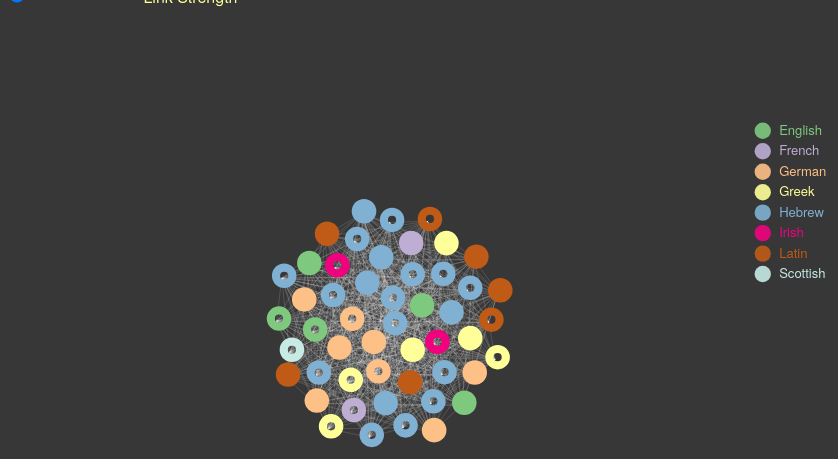
D3 v5 page, settled after 480 driven frames (8 s of simulated time); the page loaded 1 data file(s).


    // Set the dimensions and margins of the graph
    const margin = { top: 10, right: 10, bottom: 10, left: 10 },
      width = 1200 - margin.left - margin.right,
      height = 1200 - margin.top - margin.bottom;

    // Append the svg object to the body of the page
    const svg = d3
      .select("#chart")
      .append("svg")
      .attr("preserveAspectRatio", "xMinYMin meet")
      .attr("viewBox", `0 0 ${width} ${height}`);
    // .attr("transform", "translate(" + margin.left + "," + -200 + ")");

    // Color scale
    const color = d3
      .scaleOrdinal()
      .domain([
        "English",
        "French",
        "German",
        "Greek",
        "Hebrew",
        "Irish",
        "Latin",
        "Scottish",
      ])
      .range([
        "#7fc97f",
        "#beaed4",
        "#fdc086",
        "#ffff99",
        "#80b1d3",
        "#f0027f",
        "#bf5b17",
        "#c7eae5",
      ]);

    // Append div for tooltip to SVG
    const tooltipDiv = d3
      .select("body")
      .append("div")
      .attr("class", "tooltip")
      .style("opacity", 0);

    // Async function for accessing data
    (async () => {
      const nodes = await d3.csv("./popular-baby-names.csv");

      // Create data structure for d3.force algorithm
      const links = [];
      for (let i = 0; i < nodes.length; i++) {
        for (let j = 0; j < nodes.length; j++) {
          // Skip self comparison
          if (i !== j) {
            // Test if origin or gender match and if so push source and target id to links array
            if (
              nodes[i].gender === nodes[j].gender ||
              nodes[i].origin === nodes[j].origin
              // && nodes[i].name.charAt(0) === nodes[j].name.charAt(0)
            ) {
              links.push({ source: nodes[i].id, target: nodes[j].id });
            }
          }
        }
      }
console.log(links)
      const g = svg
        .append("g")
        .attr("transform", "translate(" + margin.left + "," + -200 + ")");

      // Initialize the links
      const link = g
        .selectAll("line")
        .data(links)
        .join("line")
        .attr("stroke-width", 0.1)
        .style("stroke", "#ffffff");

      // Initialize the nodes
      // const node = g
      //   .selectAll("dots")
      //   .data(nodes)
      //   .join("circle")
      //   .attr("class", "node")
      //   .attr("r", 10)
      //   .attr("opacity", 0.9)
      //   .attr("fill", (d) => color(d.origin))
      //   .on("mouseover", mouseover)
      //   .on("mouseout", mouseout)
      //   .call(
      //     // call drag function
      //     d3.drag().on("start", dragStart).on("drag", drag).on("end", dragEnd)
      //   );

      const node = g
        .selectAll("dots")
        .data(nodes)
        .join("circle")
        .attr("class", "node")
        .attr("r", function (d) {
          if (d.gender === "female") {
            return 15;
          } else {
            return 10;
          }
        })
        .attr("fill", function (d) {
          if (d.gender === "female") {
            return color(d.origin);
          } else {
            return "none";
          }
        })
        .attr("stroke", function (d) {
          if (d.gender === "male") {
            return color(d.origin);
          } else {
            return "none";
          }
        })
        .attr("stroke-width", function (d) {
          if (d.gender === "male") {
            return 10;
          } else {
            return 0;
          }
        })
        .on("mouseover", mouseover)
        .on("mouseout", mouseout)
        .call(
          // call drag function
          d3.drag().on("start", dragStart).on("drag", drag).on("end", dragEnd)
        );

      // Mouse functions
      function mouseover(d) {
        tooltipDiv.transition().duration(100).style("opacity", 1.0);
        d3.select(this).attr("class", "highlight");
        // Add white stroke
        d3.select(this)
          .transition()
          .duration(400)
          .attr("stroke", (d) => color(d.origin))
          .attr("stroke-width", d.gender === "male" ? 15 : 5);
        tooltipDiv
          .html(
            // Set tooltip text to name, origin
            "<b>" + d.name + "</b>" + "<br>" + "Origin: " + d.origin
          )
          .style("left", d3.event.pageX + 10 + "px")
          .style("top", d3.event.pageY - 70 + "px");
      }

      // Fade tooltip on mouseout
      function mouseout(d) {
        tooltipDiv.transition().duration(500).style("opacity", 0);
        // Remove circle stroke on mouseout
        d3.select(this).transition().duration(500).attr("stroke-width", d.gender === "male" ? 10 : 0);
        d3.selectAll(".val").remove();
      }

      // Forces to apply on the network
      const simulation = d3
        .forceSimulation(nodes) // Force algorithm is applied to data.nodes
        .force(
          "link",
          d3
            .forceLink() // This force provides links between nodes
            .id(function (d) {
              return d.id;
            }) // This provide  the id of a node
            .links(links) // and this the list of links
        )
        .force("charge", d3.forceManyBody().strength(-400)) // This adds repulsion between nodes. Play with the -400 for the repulsion strength
        .force("center", d3.forceCenter(width / 2, height / 2)) // This force attracts nodes to the center of the svg area
        .alphaDecay(0.8)
        .on("end", ticked);

      // Select range input
      d3.select("#slider").on("input", function () {
        console.log(+this.value);
        update(+this.value);
      });

      // Input range function
      function update() {
        simulation.force("link").strength(+this.value);
        // simulation.alpha(1).restart();
      }

      // Runs at each iteration of the force algorithm, updating the nodes position.
      function ticked() {
        link
          .attr("x1", function (d) {
            return d.source.x;
          })
          .attr("y1", function (d) {
            return d.source.y;
          })
          .attr("x2", function (d) {
            return d.target.x;
          })
          .attr("y2", function (d) {
            return d.target.y;
          });

        node
          .attr("cx", function (d) {
            return d.x + 3;
          })
          .attr("cy", function (d) {
            return d.y - 3;
          });
      }

      // Drag functions
      function dragStart(d) {
        // console.log("drag start");
        simulation.alphaTarget(0.5).restart();
        d.fx = d.x;
        d.fy = d.y;
      }

      function drag(d) {
        // console.log('dragging');
        // simulation.alpha(0.5).restart()
        d.fx = d3.event.x;
        d.fy = d3.event.y;
      }

      function dragEnd(d) {
        // console.log('drag end');
        simulation.alphaTarget(0);
        d.fx = null;
        d.fy = null;
      }

      svg
        .selectAll("dots")
        .data(color.domain())
        .join("circle")
        .attr("class", "legend")
        .attr("opacity", 0.9)
        .attr("cx", width - 120)
        .attr("cy", (d, i) => i * 25 + 150)
        .attr("r", 10)
        .attr("fill", (d) => color(d))
        .on("mouseover", mouseover2)
        .on("mouseout", mouseout2);

        /*
// iterate over the user object
for (const key in user) {
    console.log(`${key}: ${user[key]}`);
}
}
*/
      function mouseover2(e) {

        // console.log(node._groups[0][0].__data__.origin)
        //  const filterNodes = nodes.filter(d => d.origin === e)

          node
            .data(node._groups[0][0].__data__.origin)
            .transition()
            .duration(200)
            .attr("r", 20);

      }
      function mouseout2(e) {
        node
          .data(nodes, (d) => d.origin === e)
          .transition()
          .duration(500)
          .attr("r", 10);
      }
      // End of async function
    })();

    // Legend
    svg
      .selectAll("countryText")
      .data(color.domain())
      .join("text")
      .attr("x", width - 100)
      .attr("y", (d, i) => i * 25 + 155)
      .attr("fill", (d) => color(d))
      .attr("font-size", "1em")
      .text((d) => d);

      // Labels
      // svg
      //   .append("text")
      //   .attr("x", width / 4)
      //   .attr("y", 300)
      //   .attr("fill", "white")
      //   .attr("font-size", "1em")
      //   .attr("font-weight", 700)
      //   .text("Male");

      // svg
      //   .append("text")
      //   .attr("x", width - width / 4 - 50)
      //   .attr("y", 100)
      //   .attr("fill", "white")
      //   .attr("font-size", "1em")
      //   .attr("font-weight", 700)
      //   .text("Female");
  

### data: popular-baby-names.csv
?id, name, origin, gender
1, Jacob, Hebrew, male
2, Emma, German, female
3, Noah, Hebrew, male
4, Sophia, Greek, female
5, Mason, German, male
6, Olivia, English, female
7, William, German, male
8, Isabella, Hebrew, female
9, Liam, Irish, male
10, Ava, German, female
11, Ethan, Hebrew, male
12, Emily, Latin, female
13, Michael, Hebrew, male
14, Mia, Hebrew, female
15, Alexander, Greek, male
16, Abigail, Hebrew, female
17, Daniel, Hebrew, male
18, Madison, English, male
19, Jayden, Hebrew, male
20, Elizabeth, Hebrew, female
21, Aiden, Irish, male
22, Chloe, Greek, female
23, James, Hebrew, male
24, Charlotte, French, female
25, Elijah, Hebrew, male
26, Ella, German, female
27, Benjamin, Hebrew, male
28, Avery, French, male
29, Matthew, Hebrew, male
30, Amelia, German, female
31, Logan, Scottish, male
32, Zoey, Greek, female
33, David, Hebrew, male
34, Addison, English, female
35, Anthony, Latin, male
36, Evelyn, German, female
37, Joseph, Hebrew, male
38, Harper, English, female
39, Jackson, English, male
40, Grace, Latin, female
41, Joshua, Hebrew, male
42, Natalie, Latin, female
43, Andrew, Greek, male
44, Lily, Latin, female
45, Lucas, Latin, male
46, Aubrey, German, female
47, Gabriel, Hebrew, male
48, Victoria, Latin, female
49, Christopher, Greek, male
50, Hannah, Hebrew, female